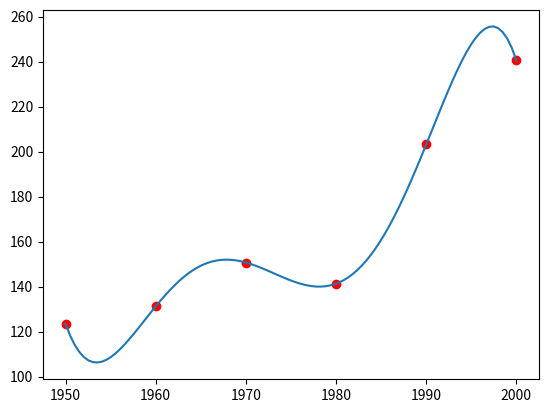

Python code for this plot:
# Polinomio de interpolación
import matplotlib.pyplot as plt
import numpy as np
def createMatrix(m,n,v):
    C = []
    for i in range(m):
        C.append([v]*n)
    return C

def getDimensions(A):
    return (len(A),len(A[0]))

def copyMatrix(B):
    m,n = getDimensions(B)
    A = createMatrix(m,n,0)
    for i in range(m):
        for j in range(n):
            A[i][j] = B[i][j]
    return A

def sumaMatrix(A,B):
    Am,An = getDimensions(A)
    Bm,Bn = getDimensions(B)
    if Am != Bm or An != Bn:
        print("Error las dimensiones deben ser iguales")
        return []
    C = createMatrix(Am,An,0)
    for i in range(Am):
        for j in range(An):
            C[i][j] = A[i][j] + B[i][j]
    return C

def restaMatrix(A,B):
    Am,An = getDimensions(A)
    Bm,Bn = getDimensions(B)
    if Am != Bm or An != Bn:
        print("Error las dimensiones deben ser iguales")
        return []
    C = createMatrix(Am,An,0)
    for i in range(Am):
        for j in range(An):
            C[i][j] = A[i][j] - B[i][j]
    return C

def multMatrix(A,B):
    Am,An = getDimensions(A)
    Bm,Bn = getDimensions(B)
    if An != Bm:
        print("Error las dimensiones deben ser conformable")
        return []
    C = createMatrix(Am,Bn,0)
    for i in range(Am):
        for j in range(Bn):
            for k in range(An):
                    C[i][j] += A[i][k] * B[k][j]
    return C
    
def getAdyacente(A,r,c):
    Am,An = getDimensions(A)
    C = createMatrix(Am-1,An-1,0)
    for i in range(Am):
        if i == r:
            continue
        for j in range(An):
            if j == c:
                continue
            ci = 0
            cj = 0
            if(i < r):
                ci = i
            else:
                ci = i - 1
            if(j < c):
                cj = j
            else:
                cj = j - 1
            C[ci][cj] = A[i][j]
    return C

def detMatrix(A):
    m,n = getDimensions(A)
    if m != n:
        print("La matriz no es cuadrada")
        return []
    if m == 1:
        return A[0][0]
    if m == 2:
        return A[0][0]*A[1][1] - A[1][0]*A[0][1]
    det = 0
    for j in range(m):
        det += ((-1)**j)*A[0][j]*detMatrix(getAdyacente(A,0,j))
    return det


def getMatrizTranspuesta(A):
    m,n = getDimensions(A)
    C = createMatrix(n,m,0)
    for i in range(m):
        for j in range(n):
            C[j][i] = A[i][j]
    return C

def getMatrizAdjunta(A):
    m,n = getDimensions(A)
    if m != n:
        print("La matriz no es cuadrada")
        return []
    C = createMatrix(m,n,0)
    for i in range(m):
        for j in range(n):
            C[i][j] = ((-1)**(i+j))*detMatrix(getAdyacente(A,i,j))
    return C

def getMatrizInversa(A):
    m,n = getDimensions(A)
    if m != n:
        print("La matriz no es cuadrada")
        return []
    detA = detMatrix(A)
    if detA == 0:
        print("La matriz no tiene inversa")
        return []
    At = getMatrizTranspuesta(A)
    adjA = getMatrizAdjunta(At)
    invDetA = 1/detA
    C = createMatrix(m,n,0)
    for i in range(m):
        for j in range(n):
            C[i][j] = invDetA * adjA[i][j]
    return C

def evalPolinomio(coef,x):
    y = []
    coef = np.asarray(coef)
    for i in range(len(x)):
        y.append(0)
        for c in range(len(coef)):
            y[i] += (x[i]**c) * coef[c]
    return y


x = [1950, 1960, 1970, 1980, 1990, 2000]
y = createMatrix(6,1,0)
y[0] = [123.5]
y[1] = [131.2]
y[2] = [150.7]
y[3] = [141.3]
y[4] = [203.2]
y[5] = [240.5]
n = 6
A = createMatrix(n,n,0)
for i in range(n):
    for j in range(n):
        A[i][j] = x[i]**j
print(A)

invA = getMatrizInversa(A)
B = multMatrix(invA,y)

#print(B)
plt.plot(x,y,'ro')
x2 = np.linspace(1950, 2000, 100)
y2 = evalPolinomio(B, x2)

estimation = evalPolinomio(B,[1965])
plt.plot(x2,y2)
plt.show()

print("Año 1965: {0}".format(estimation[0]))
